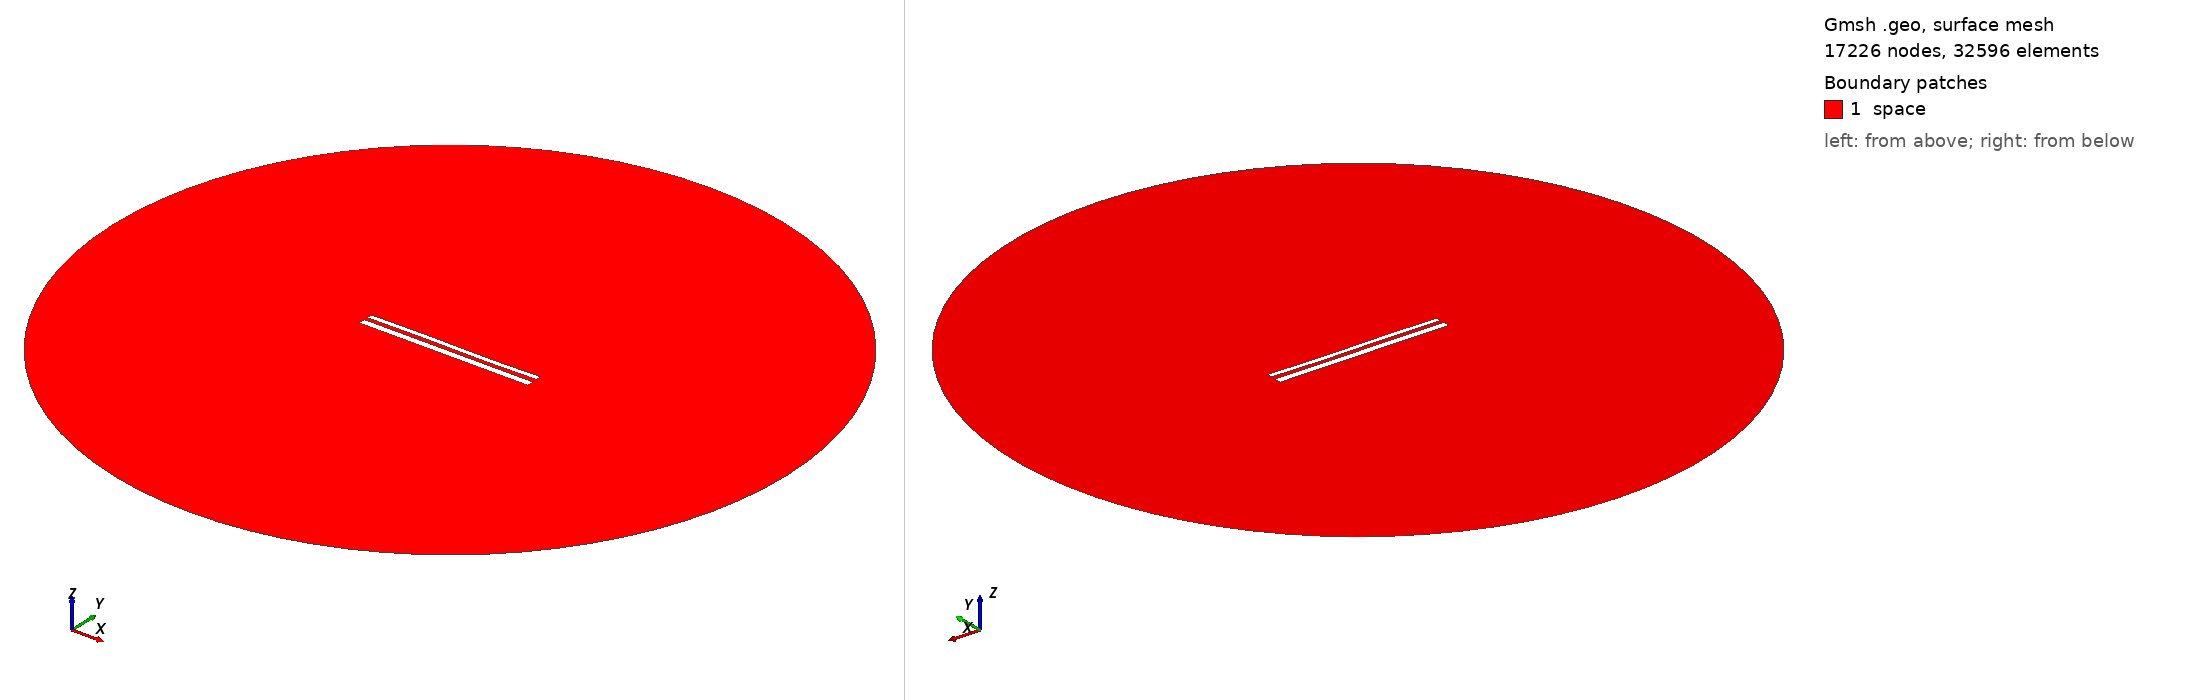

Gmsh geometry script, surface-meshed: 17226 nodes, 32596 surface elements. Boundary patches (legend numbers): 1 space. Left view from above one corner, right view from below the opposite corner. Legend entries are the model's physical surfaces. The drawing asked Gmsh for element sizes between 1% and 20% of the model's largest extent; the script's own settings can give other sizes.

=== 1448.geo (drawn) ===
//---------------------------------------
// Geometry kernel
//---------------------------------------

SetFactory("OpenCASCADE");



//---------------------------------------
// Parameters of the geometry
//---------------------------------------

// Overetch of the upper plate
overetch = 0.375;

// Distance between the plates
distance = 2.0;

// Discretization over the x axis (for the deformation)
nx = 50; 

// Length of the plate
L = 100 - overetch; 

// Number of modes
n = 4; 

// 1st mode coefficient
coeff(1) = 0.15;
beta(1) = 0.596864 * 3.1415926535 / L;

// 2nd mode coefficient
coeff(2) = 0.0;
beta(2) = 1.49418 * 3.1415926535 / L;

// 3rd mode coefficient
coeff(3) = 0.15;
beta(3) = 2.50025 * 3.1415926535 / L;

// 4th mode coefficient
coeff(4) = 0.0;
beta(4) = 3.49999 * 3.1415926535 / L;



//---------------------------------------
// Upper plate (deformed rectangle)
//---------------------------------------

// Coordiantes of the upper plate
xmin = -50;
xmax = 50 - overetch;

// Height of the upper plate
yheight = 4 - 2 * overetch;

// Indexes of the points
UpperID[] = {};
LowerID[] = {};
LeftID[] = {};
RightID[] = {};

// Point index
p = 1;

// Horizontal edges
For i In {1:nx}
    x = xmin + (i-1)*(xmax - xmin)/(nx-1);

    y_bottom = distance / 2 + overetch;
    For j In {1:n}
        C = (Cosh(beta(j)*L) + Cos(beta(j)*L)) / (Sinh(beta(j)*L) + Sin(beta(j)*L));
        y_bottom  = y_bottom + coeff(j) * (Cosh(beta(j)*(x+50)) - Cos(beta(j)*(x+50)) - C * (Sinh(beta(j)*(x+50)) - Sin(beta(j)*(x+50))));
    EndFor

    y_top = y_bottom + yheight;

    Point(p) = {x, y_top, 0, 1.0};
    UpperID[i] = p;
    p = p + 1;

    Point(p) = {x, y_bottom, 0, 1.0};
    LowerID[i] = p;
    p = p + 1;
EndFor

// Create point lists
UpperPts[] = {}; LowerPts[] = {};
For i In {1:nx}
  UpperPts[] += {UpperID[i]};
  LowerPts[] += {LowerID[i]};
EndFor

// Build splines
Spline(1) = {UpperPts[]};
Spline(2) = {LowerPts[]};
Line(3) = {LowerPts[nx-1], UpperPts[nx-1]};
Line(4) = {LowerPts[0], UpperPts[0]};

// Build the plane surface
Curve Loop(1) = {2, 3, -1, -4};
Plane Surface(1) = {1};



//---------------------------------------
// Lower plate (rectangle)
//---------------------------------------

// Vertices
Point(1001) = {-50, -1, 0, 1.0};
Point(1002) = { 50, -1, 0, 1.0};
Point(1003) = { 50,  -5, 0, 1.0};
Point(1004) = {-50,  -5, 0, 1.0};

// Edges
Line(5) = {1001, 1002};
Line(6) = {1002, 1003};
Line(7) = {1003, 1004};
Line(8) = {1004, 1001};

// Plane surface
Line Loop(2) = {5, 6, 7, 8};
Plane Surface(2) = {2}; 



//---------------------------------------
// Outer (fictious) boundary
//---------------------------------------

// Points
Point(1005) = {0, 0, 0};       // Center
Point(1006) = {200, 0, 0};     // Start point
Point(1007) = {0, 200, 0};     // 90 degrees
Point(1008) = {-200, 0, 0};    // 180 degrees
Point(1009) = {0, -200, 0};    // 270 degrees

// Circle arcs (each needs start, center, end)
Circle(9) = {1006, 1005, 1007};
Circle(10) = {1007, 1005, 1008};
Circle(11) = {1008, 1005, 1009};
Circle(12) = {1009, 1005, 1006};

// Plane surface for the entire domain
Curve Loop(3) = {9, 10, 11, 12};
Surface(3) = {3};

// Subtract the plates from the whole domain to obtain the actual domain where we want to solve the equations
BooleanDifference{ Surface{3}; Delete; }{ Surface{1}; Surface{2}; Delete; }




//---------------------------------------
// Transfinite Lines/Curves
//---------------------------------------

// Set the number of points on the boundaries
r = 12;
d = 0.15;

// Plates
Transfinite Curve {1} = 50*r/4 Using Progression 1;
Transfinite Line {2} = 50*r Using Progression 1;
Transfinite Curve {3, 4} = 2*r Using Progression 1+d;
Transfinite Line {5} = 50*r Using Progression 1;
Transfinite Line {7} = 50*r/4 Using Progression 1;
Transfinite Line {6} = 2*r Using Progression 1+d;
Transfinite Line {8} = 2*r Using Progression 1-d;

// Outer boundary
Transfinite Line {9, 10, 11, 12} = 20 Using Progression 1;



//---------------------------------------
// Physical groups
//---------------------------------------                

// Physical curves (boundaries)
Physical Line("force_segment", 10) = {2};
Physical Line("upper_plate", 11) = {1, 3, 4};
Physical Line("lower_plate", 12) = {5, 6, 7, 8};
Physical Line("boundary", 20) = {9, 10, 11, 12};

// Physical Surfaces
Physical Surface("space", 30) = {3};



//---------------------------------------
// 6. Generate the Mesh
//---------------------------------------

// 2D mesh generation
Mesh 2;
